Photos from the image-classification dataset "banana_split" in the GitHub repository vignesh-tck/tree-species-ml. Its 2 classes are: healthy, unhealthy.

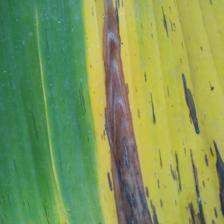
Label: unhealthy

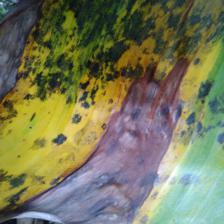
Label: unhealthy

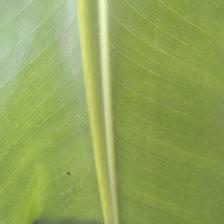
Label: healthy

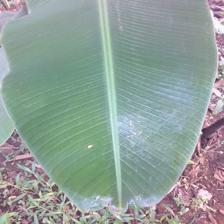
Label: healthy

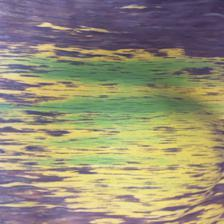
Label: unhealthy

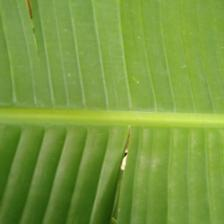
Label: healthy
